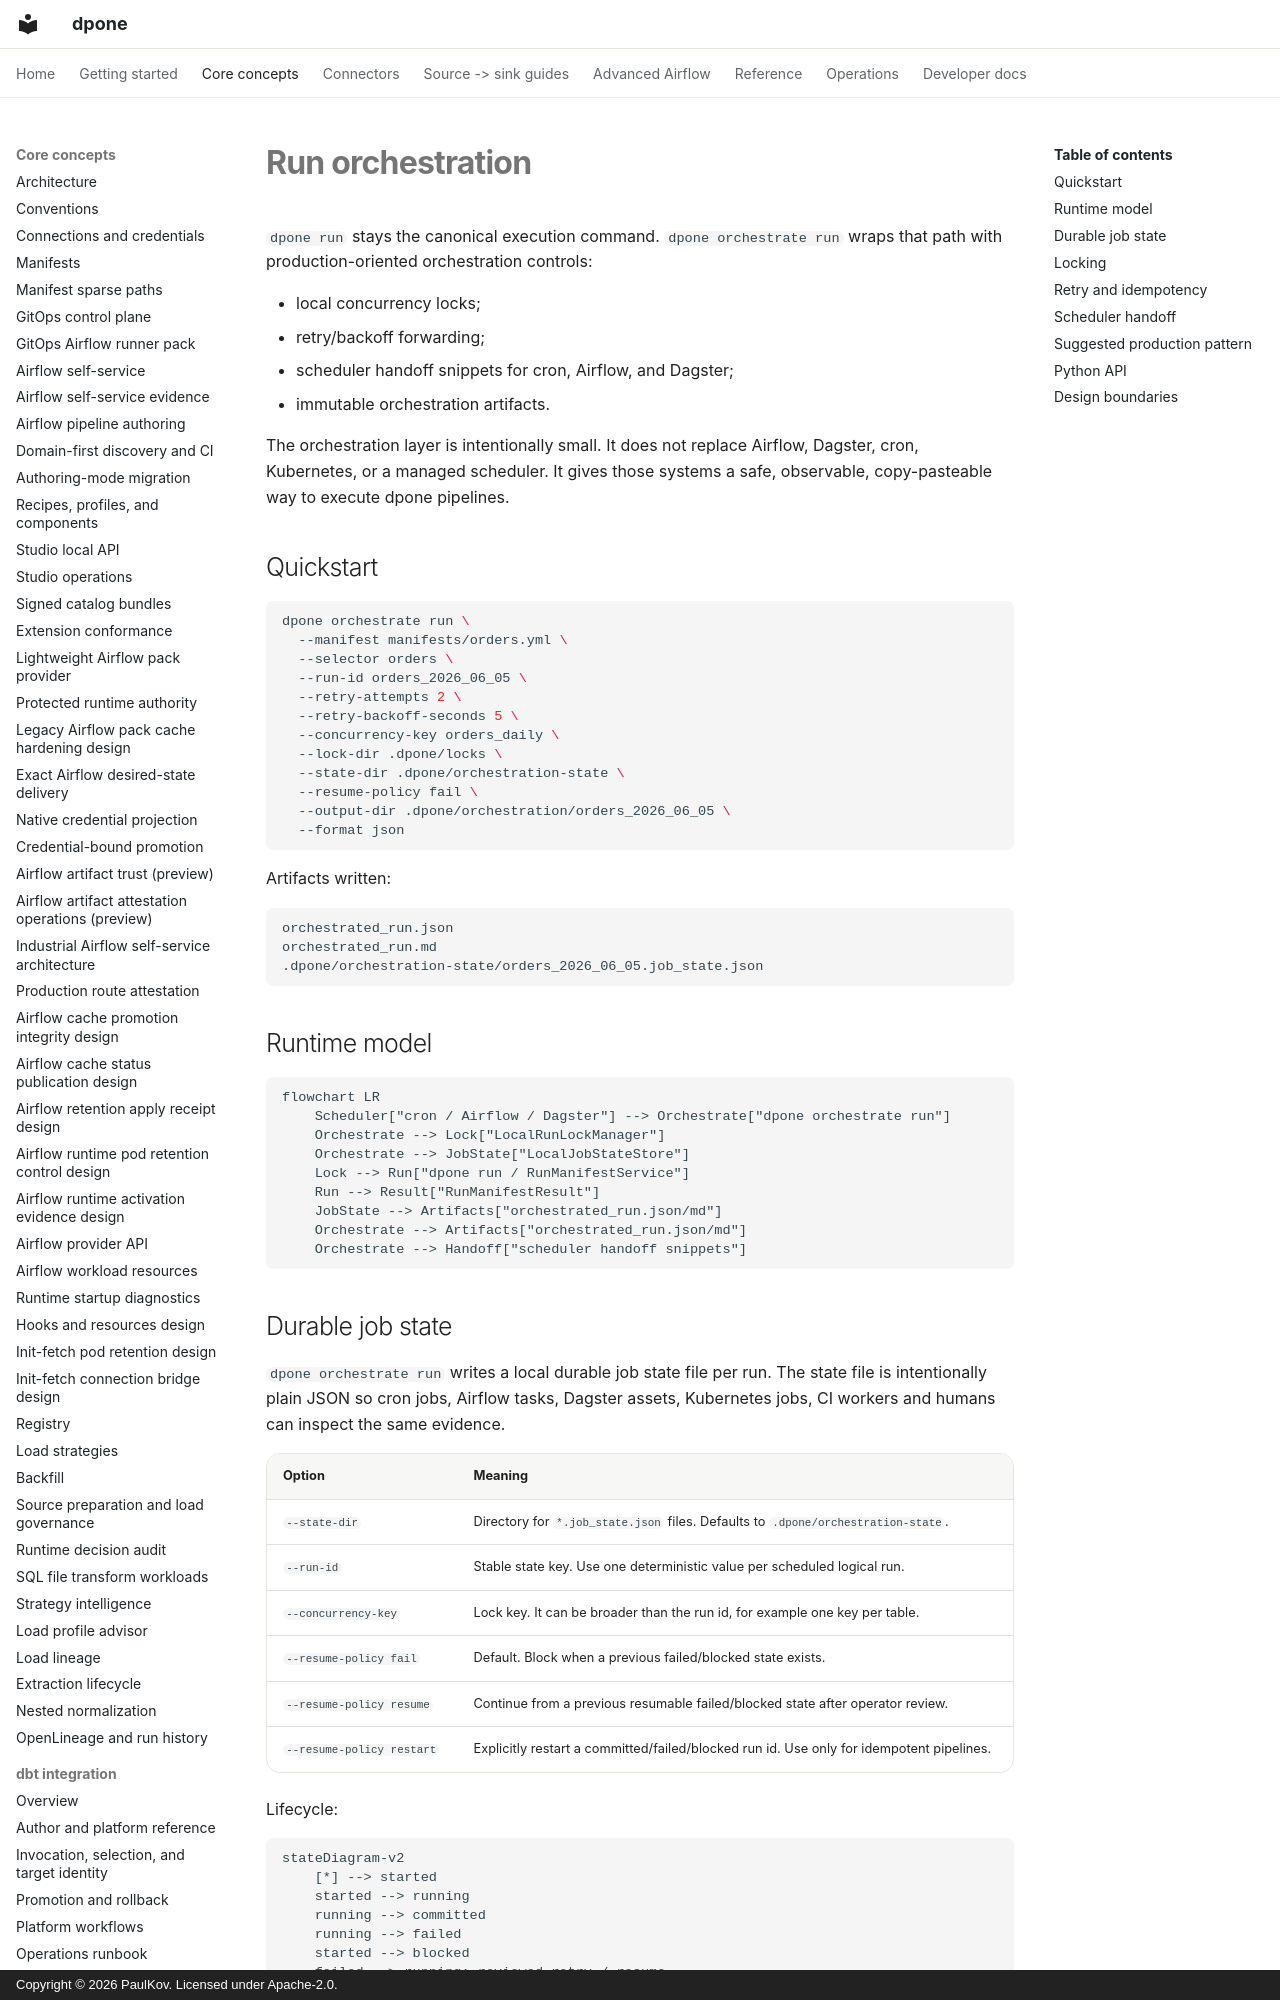

repository: PaulKov/dpone · page: orchestration/index.html · generator: mkdocs · copyright: Copyright © 2026 PaulKov. Licensed under Apache-2.0.

# Run orchestration

`dpone run` stays the canonical execution command. `dpone orchestrate run` wraps
that path with production-oriented orchestration controls:

- local concurrency locks;
- retry/backoff forwarding;
- scheduler handoff snippets for cron, Airflow, and Dagster;
- immutable orchestration artifacts.

The orchestration layer is intentionally small. It does not replace Airflow,
Dagster, cron, Kubernetes, or a managed scheduler. It gives those systems a
safe, observable, copy-pasteable way to execute dpone pipelines.

## Quickstart

```bash
dpone orchestrate run \
  --manifest manifests/orders.yml \
  --selector orders \
  --run-id orders_2026_06_05 \
  --retry-attempts 2 \
  --retry-backoff-seconds 5 \
  --concurrency-key orders_daily \
  --lock-dir .dpone/locks \
  --state-dir .dpone/orchestration-state \
  --resume-policy fail \
  --output-dir .dpone/orchestration/orders_2026_06_05 \
  --format json
```

Artifacts written:

```text
orchestrated_run.json
orchestrated_run.md
.dpone/orchestration-state/orders_2026_06_05.job_state.json
```

## Runtime model

```mermaid
flowchart LR
    Scheduler["cron / Airflow / Dagster"] --> Orchestrate["dpone orchestrate run"]
    Orchestrate --> Lock["LocalRunLockManager"]
    Orchestrate --> JobState["LocalJobStateStore"]
    Lock --> Run["dpone run / RunManifestService"]
    Run --> Result["RunManifestResult"]
    JobState --> Artifacts["orchestrated_run.json/md"]
    Orchestrate --> Artifacts["orchestrated_run.json/md"]
    Orchestrate --> Handoff["scheduler handoff snippets"]
```
